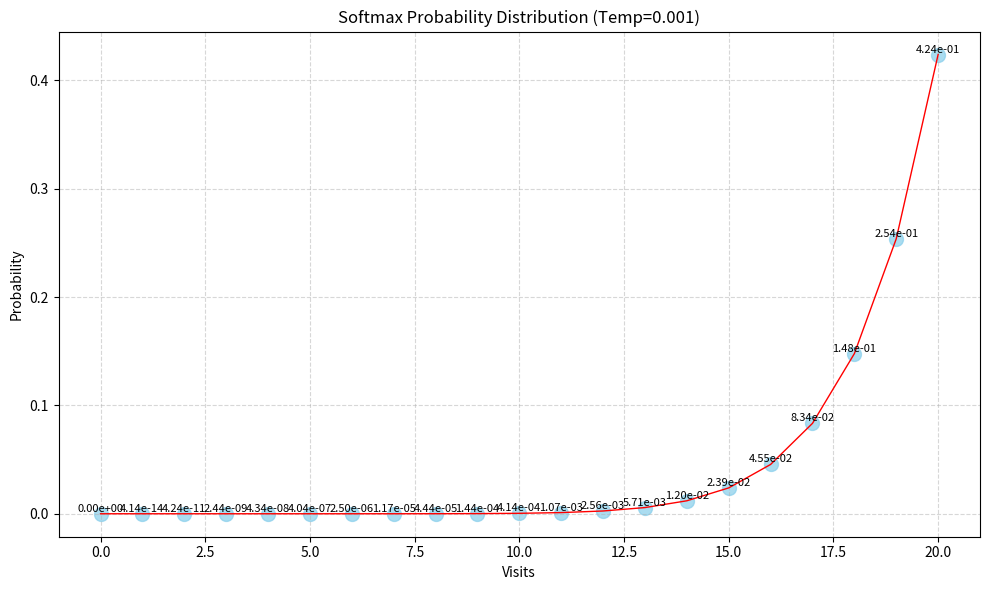

Recreate this plot in Python.
import numpy as np
import matplotlib.pyplot as plt

def softmax(x):
    probs = np.exp(x - np.max(x))
    probs /= np.sum(probs)
    return probs

def testSoftmax(visits):
    temp = 0.1
    visits_arr = np.array(visits, dtype=np.float32)
    visits_arr[visits_arr == 0] = 1e-10  # 避免log(0)
    
    log_visits = np.log(visits_arr)
    scaled_logs = 1.0 / temp * log_visits
    return softmax(scaled_logs)

visits = np.arange(0, 21)  # 包含 0 和 20

# 计算概率分布
act_probs = testSoftmax(visits)

# 绘制图表
plt.figure(figsize=(10, 6))

# 使用条形图或散点图
plt.scatter(visits, act_probs, s=100, color='skyblue', alpha=0.7)
plt.plot(visits, act_probs, 'r-', linewidth=1)  # 连线

plt.xlabel('Visits')
plt.ylabel('Probability')
plt.title('Softmax Probability Distribution (Temp=0.001)')
plt.grid(True, linestyle='--', alpha=0.5)

# 添加数值标签
for i, prob in enumerate(act_probs):
    plt.text(visits[i], prob, f'{prob:.2e}', 
             ha='center', va='bottom', fontsize=8)

plt.tight_layout()
plt.show()
